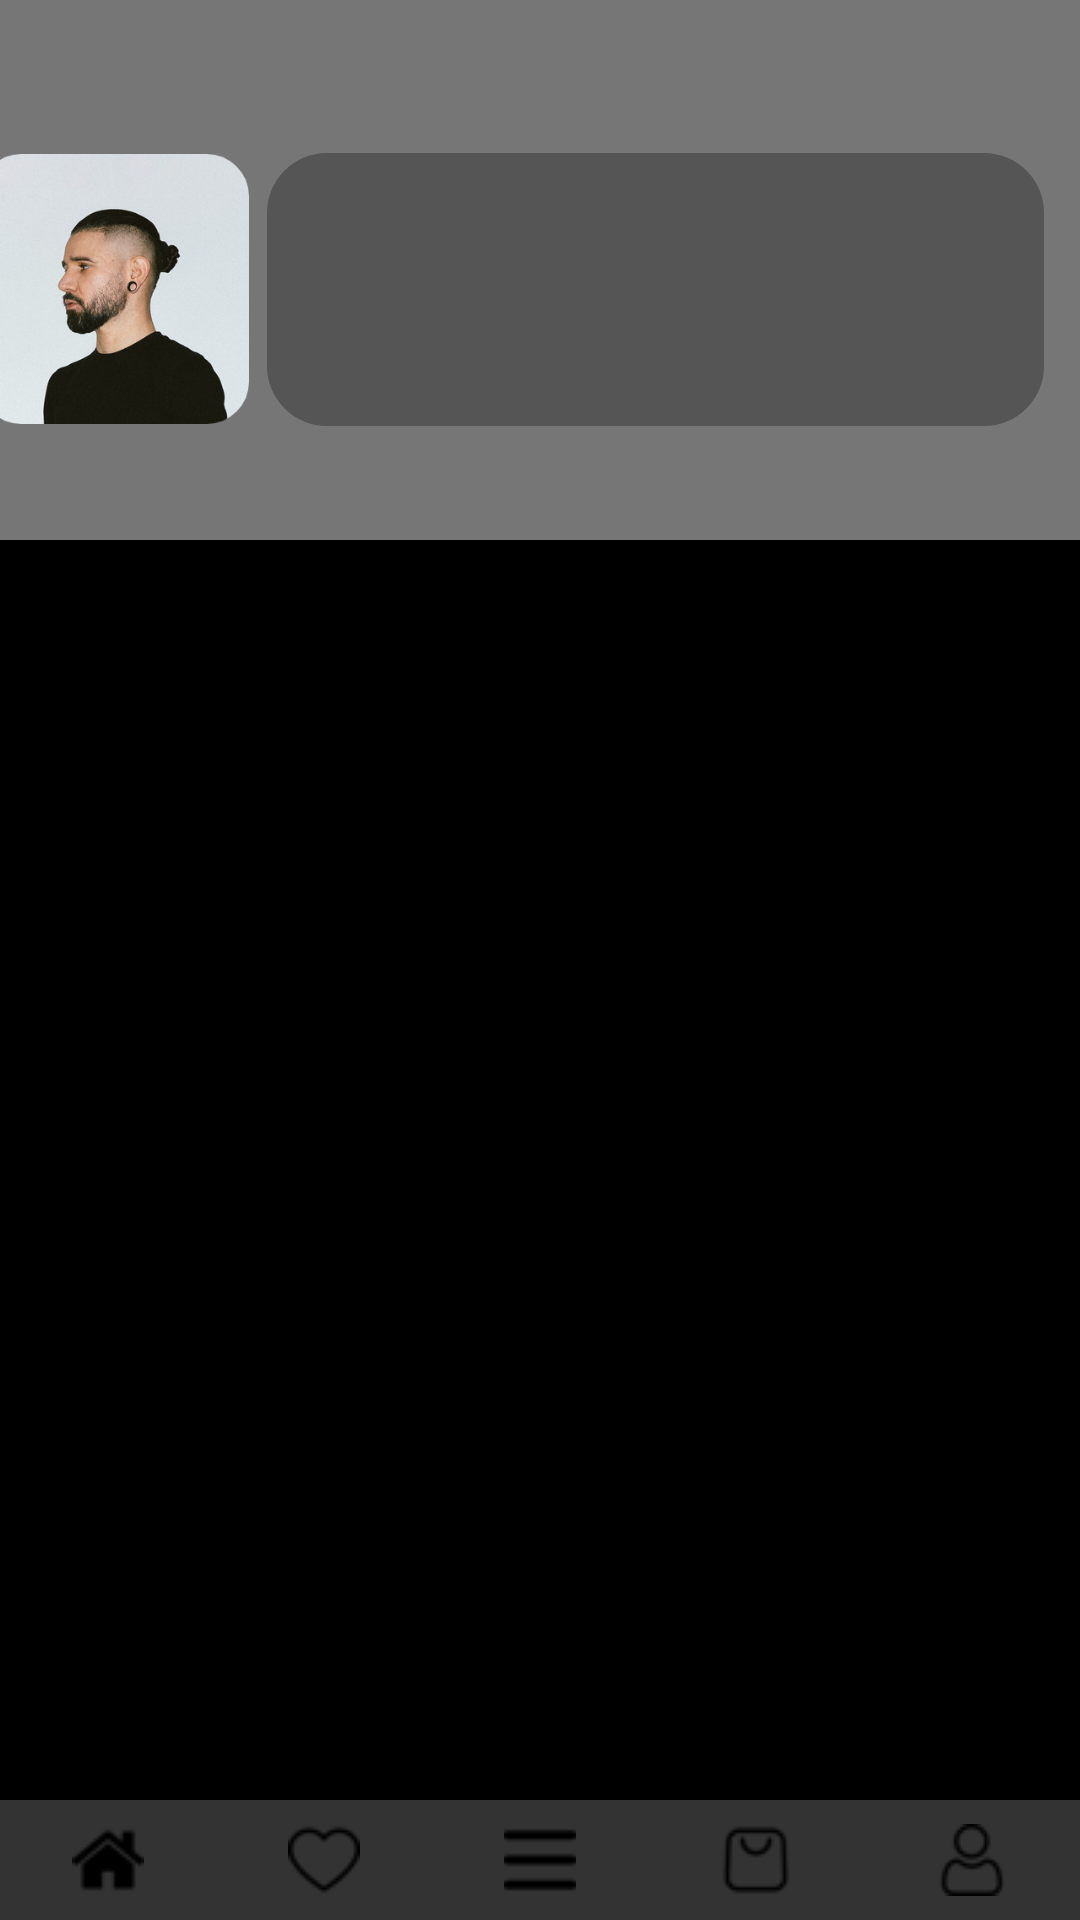

Produce the Android XML layout that renders to this screen, including the resource entries it uses.
<!-- AndroidManifest.xml: application theme Theme.Beatwaves -->
<!-- res/layout/activity_likes.xml -->
<?xml version="1.0" encoding="utf-8"?>
<androidx.constraintlayout.widget.ConstraintLayout xmlns:android="http://schemas.android.com/apk/res/android"
    xmlns:app="http://schemas.android.com/apk/res-auto"
    xmlns:tools="http://schemas.android.com/tools"
    android:id="@+id/main"
    android:layout_width="match_parent"
    android:layout_height="match_parent"
    android:background="#000000"
    tools:context=".likes">

    <ImageView
        android:id="@+id/imageView28"
        android:layout_width="420dp"
        android:layout_height="180dp"
        app:layout_constraintEnd_toEndOf="parent"
        app:layout_constraintStart_toStartOf="parent"
        app:layout_constraintTop_toTopOf="parent"
        app:srcCompat="@drawable/esquinasredondas" />

    <ImageView
        android:id="@+id/recuadronombre"
        android:layout_width="259dp"
        android:layout_height="91dp"
        app:layout_constraintBottom_toBottomOf="@+id/imageView28"
        app:layout_constraintEnd_toEndOf="parent"
        app:layout_constraintHorizontal_bias="0.88"
        app:layout_constraintStart_toStartOf="parent"
        app:layout_constraintTop_toTopOf="@+id/imageView28"
        app:layout_constraintVertical_bias="0.573"
        app:srcCompat="@drawable/grisoscuro" />

    <TextView
        android:id="@+id/textView7"
        android:layout_width="wrap_content"
        android:layout_height="wrap_content"
        android:textColor="#FFFFFF"
        android:textSize="18sp"
        android:maxLines="2"
        app:layout_constraintBottom_toBottomOf="@+id/imageView28"
        app:layout_constraintEnd_toEndOf="parent"
        app:layout_constraintHorizontal_bias="0.192"
        app:layout_constraintStart_toEndOf="@+id/imageView10"
        app:layout_constraintTop_toTopOf="@+id/imageView28"
        app:layout_constraintVertical_bias="0.575"
        tools:text="usuario@ejemplo.com\nID: 123"/>


    <ImageView
        android:id="@+id/imageView10"
        android:layout_width="90dp"
        android:layout_height="90dp"
        app:layout_constraintBottom_toBottomOf="@+id/imageView28"
        app:layout_constraintEnd_toEndOf="parent"
        app:layout_constraintHorizontal_bias="0.075"
        app:layout_constraintStart_toStartOf="@+id/imageView28"
        app:layout_constraintTop_toTopOf="@+id/imageView28"
        app:layout_constraintVertical_bias="0.571"
        app:srcCompat="@drawable/skrillex" />

    <androidx.recyclerview.widget.RecyclerView
        android:id="@+id/recyclerFavoritos"
        android:layout_width="350dp"
        android:layout_height="550dp"
        app:layoutManager="androidx.recyclerview.widget.LinearLayoutManager"
        app:layout_constraintBottom_toTopOf="@+id/bottom_navigation_layout"
        app:layout_constraintEnd_toEndOf="parent"
        app:layout_constraintStart_toStartOf="parent"
        tools:listitem="@layout/item_cancion" />

    <LinearLayout
        android:id="@+id/bottom_navigation_layout"
        android:layout_width="match_parent"
        android:layout_height="40dp"
        android:background="#333"
        android:gravity="center"
        android:orientation="horizontal"
        app:layout_constraintBottom_toBottomOf="parent"
        app:layout_constraintEnd_toEndOf="parent"
        app:layout_constraintHorizontal_bias="0.0"

        app:layout_constraintStart_toStartOf="parent"
        app:layout_constraintTop_toTopOf="parent"
        app:layout_constraintVertical_bias="1.0">

        
        <ImageButton
            android:id="@+id/likesGoHome"
            android:layout_width="wrap_content"
            android:layout_height="wrap_content"
            android:layout_weight="1"
            android:background="@android:color/transparent"
            android:src="@drawable/homepng" />

        
        <ImageButton
            android:id="@+id/likesGoLikes"
            android:layout_width="wrap_content"
            android:layout_height="wrap_content"
            android:layout_weight="1"
            android:background="@android:color/transparent"
            android:src="@drawable/heartpng" />

        
        <ImageButton
            android:id="@+id/likesGoSubir"
            android:layout_width="wrap_content"
            android:layout_height="wrap_content"
            android:layout_weight="1"
            android:background="@android:color/transparent"
            android:src="@drawable/menupng" />

        
        <ImageButton
            android:id="@+id/likesGoCompra"
            android:layout_width="wrap_content"
            android:layout_height="wrap_content"
            android:layout_weight="1"
            android:background="@android:color/transparent"
            android:src="@drawable/shoppingbagpng" />

        
        <ImageButton
            android:id="@+id/likesGoPerfil"
            android:layout_width="wrap_content"
            android:layout_height="wrap_content"
            android:layout_weight="1"
            android:background="@android:color/transparent"
            android:src="@drawable/userpng" />

    </LinearLayout>

</androidx.constraintlayout.widget.ConstraintLayout>
<!-- res/layout/item_cancion.xml (included above) -->
<LinearLayout xmlns:android="http://schemas.android.com/apk/res/android"
    android:layout_width="match_parent"
    android:layout_height="wrap_content"
    xmlns:app="http://schemas.android.com/apk/res-auto"
    android:padding="8dp"
    android:gravity="center_vertical"
    android:orientation="horizontal">

    <ImageView
        android:id="@+id/imagenCancion"
        android:layout_width="70dp"
        android:layout_height="70dp"
        android:scaleType="centerCrop"/>

    <LinearLayout
        android:layout_width="wrap_content"
        android:layout_height="wrap_content"
        android:layout_marginStart="16dp"
        android:orientation="vertical">

        <TextView
            android:id="@+id/textTitulo"
            android:layout_width="wrap_content"
            android:layout_height="wrap_content"
            android:textColor="@color/white"
            android:textSize="16sp"/>

        <TextView
            android:id="@+id/textArtista"
            android:layout_width="wrap_content"
            android:layout_height="wrap_content"
            android:textColor="@color/white"
            android:textSize="16sp"/>

        <TextView
            android:id="@+id/textPrecio"
            android:layout_width="wrap_content"
            android:layout_height="wrap_content"
            android:textColor="#FD00E4"
            android:textSize="16sp"/>

        <ImageButton
            android:id="@+id/botonLike"
            android:layout_width="30dp"
            android:layout_height="40dp"
            android:background="?attr/selectableItemBackgroundBorderless"
            android:src="@drawable/heartpng"
            android:clickable="true"
            android:focusable="true"
            app:tint="#FD00E4"
            />
    </LinearLayout>
</LinearLayout>
<!-- resources referenced by this layout -->
<resources>
  <color name="white">#FFFFFFFF</color>
  <!-- drawable esquinasredondas (drawable) -->
  <?xml version="1.0" encoding="utf-8"?>
  <shape xmlns:android="http://schemas.android.com/apk/res/android">
      <solid android:color="#767676"/> 
      <corners android:radius="20dp"/> 
  </shape>
  <!-- drawable grisoscuro (drawable) -->
  <?xml version="1.0" encoding="utf-8"?>
  <shape xmlns:android="http://schemas.android.com/apk/res/android">
      <solid android:color="#555555"/> 
      <corners android:radius="20dp"/> 
  </shape>
  <!-- drawable heartpng: png bitmap (drawable, 735 bytes) -->
  <!-- drawable homepng: png bitmap (drawable, 709 bytes) -->
  <!-- drawable menupng: png bitmap (drawable, 468 bytes) -->
  <!-- drawable shoppingbagpng: png bitmap (drawable, 744 bytes) -->
  <!-- drawable skrillex: png bitmap (drawable, 114436 bytes) -->
  <!-- drawable userpng: png bitmap (drawable, 786 bytes) -->
  <style name="Theme.Beatwaves" parent="Base.Theme.Beatwaves" />
  <style name="Base.Theme.Beatwaves" parent="Theme.Material3.DayNight.NoActionBar">
          
          
      </style>
</resources>
